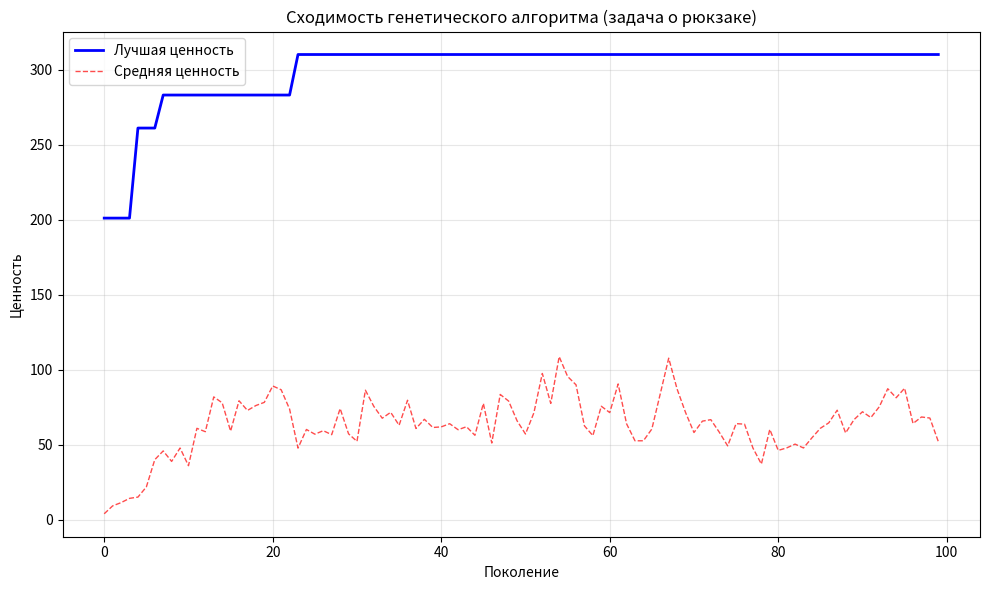
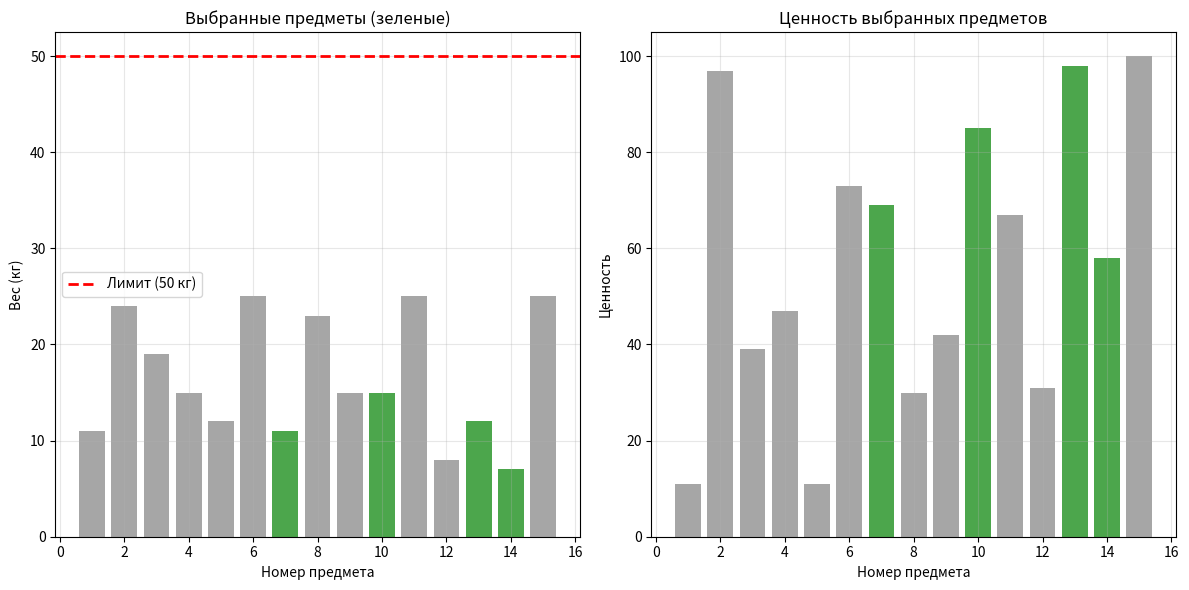

Reproduce these figures in Python, in order.
import numpy as np
import matplotlib

matplotlib.use('Agg')
import matplotlib.pyplot as plt
import random

np.random.seed(42)

N_ITEMS = 15
MAX_WEIGHT = 50

weights = np.random.randint(5, 26, N_ITEMS)
values = np.random.randint(10, 101, N_ITEMS)

print("Предметы:")
print(f"{'№':<5} {'Вес':<8} {'Ценность':<10} {'Ценность/Вес':<15}")
for i in range(N_ITEMS):
    print(f"{i + 1:<5} {weights[i]:<8} {values[i]:<10} {values[i] / weights[i]:<15.2f}")

print(f"\nВместимость рюкзака: {MAX_WEIGHT} кг")

POP_SIZE = 50
GENERATIONS = 100
MUTATION_RATE = 0.1
TOURNAMENT_SIZE = 3


def create_individual():
    return [random.randint(0, 1) for _ in range(N_ITEMS)]


def fitness(individual):
    total_weight = sum(individual[i] * weights[i] for i in range(N_ITEMS))
    total_value = sum(individual[i] * values[i] for i in range(N_ITEMS))
    if total_weight > MAX_WEIGHT:
        return 0
    return total_value


def tournament_selection(population, fitnesses):
    tournament = random.sample(range(len(population)), TOURNAMENT_SIZE)
    best = tournament[0]
    for idx in tournament:
        if fitnesses[idx] > fitnesses[best]:
            best = idx
    return population[best]


def crossover(parent1, parent2):
    point = random.randint(1, N_ITEMS - 1)
    child1 = parent1[:point] + parent2[point:]
    child2 = parent2[:point] + parent1[point:]
    return child1, child2


def mutate(individual):
    for i in range(N_ITEMS):
        if random.random() < MUTATION_RATE:
            individual[i] = 1 - individual[i]
    return individual


population = [create_individual() for _ in range(POP_SIZE)]

best_fitness_history = []
avg_fitness_history = []
best_individual = None
best_fitness = 0

print(f"\nЗапуск генетического алгоритма...")
print(f"Популяция: {POP_SIZE}, Поколений: {GENERATIONS}, Мутация: {MUTATION_RATE}")

for generation in range(GENERATIONS):
    fitnesses = [fitness(ind) for ind in population]

    gen_best = max(fitnesses)
    gen_avg = sum(fitnesses) / len(fitnesses)
    best_fitness_history.append(gen_best)
    avg_fitness_history.append(gen_avg)

    if gen_best > best_fitness:
        best_fitness = gen_best
        best_individual = population[fitnesses.index(gen_best)].copy()

    new_population = []

    best_idx = fitnesses.index(max(fitnesses))
    new_population.append(population[best_idx])

    while len(new_population) < POP_SIZE:
        parent1 = tournament_selection(population, fitnesses)
        parent2 = tournament_selection(population, fitnesses)

        child1, child2 = crossover(parent1, parent2)

        child1 = mutate(child1)
        child2 = mutate(child2)

        new_population.append(child1)
        if len(new_population) < POP_SIZE:
            new_population.append(child2)

    population = new_population

    if generation % 10 == 0:
        print(f"  Поколение {generation}: лучшая ценность = {gen_best}, средняя = {gen_avg:.0f}")

total_weight = sum(best_individual[i] * weights[i] for i in range(N_ITEMS))
total_value = sum(best_individual[i] * values[i] for i in range(N_ITEMS))

print(f"\nРезультат:")
print(f"Лучшая ценность: {total_value}")
print(f"Общий вес: {total_weight} / {MAX_WEIGHT} кг")
print(f"\nВыбранные предметы:")
for i in range(N_ITEMS):
    if best_individual[i] == 1:
        print(f"  Предмет {i + 1}: вес={weights[i]} кг, ценность={values[i]}")

plt.figure(figsize=(10, 6))
plt.plot(best_fitness_history, 'b-', linewidth=2, label='Лучшая ценность')
plt.plot(avg_fitness_history, 'r--', linewidth=1, alpha=0.7, label='Средняя ценность')
plt.xlabel('Поколение')
plt.ylabel('Ценность')
plt.title('Сходимость генетического алгоритма (задача о рюкзаке)')
plt.legend()
plt.grid(True, alpha=0.3)
plt.tight_layout()
plt.savefig('genetic_algorithm_convergence.png', dpi=100, bbox_inches='tight')
plt.close()

plt.figure(figsize=(12, 6))

plt.subplot(1, 2, 1)
colors = ['green' if best_individual[i] == 1 else 'gray' for i in range(N_ITEMS)]
bars = plt.bar(range(1, N_ITEMS + 1), weights, color=colors, alpha=0.7)
plt.axhline(y=MAX_WEIGHT, color='red', linestyle='--', linewidth=2, label=f'Лимит ({MAX_WEIGHT} кг)')
plt.xlabel('Номер предмета')
plt.ylabel('Вес (кг)')
plt.title('Выбранные предметы (зеленые)')
plt.legend()
plt.grid(True, alpha=0.3)

plt.subplot(1, 2, 2)
plt.bar(range(1, N_ITEMS + 1), values, color=colors, alpha=0.7)
plt.xlabel('Номер предмета')
plt.ylabel('Ценность')
plt.title('Ценность выбранных предметов')
plt.grid(True, alpha=0.3)

plt.tight_layout()
plt.savefig('knapsack_solution.png', dpi=100, bbox_inches='tight')
plt.close()

print(f"\nГрафики: genetic_algorithm_convergence.png, knapsack_solution.png")
